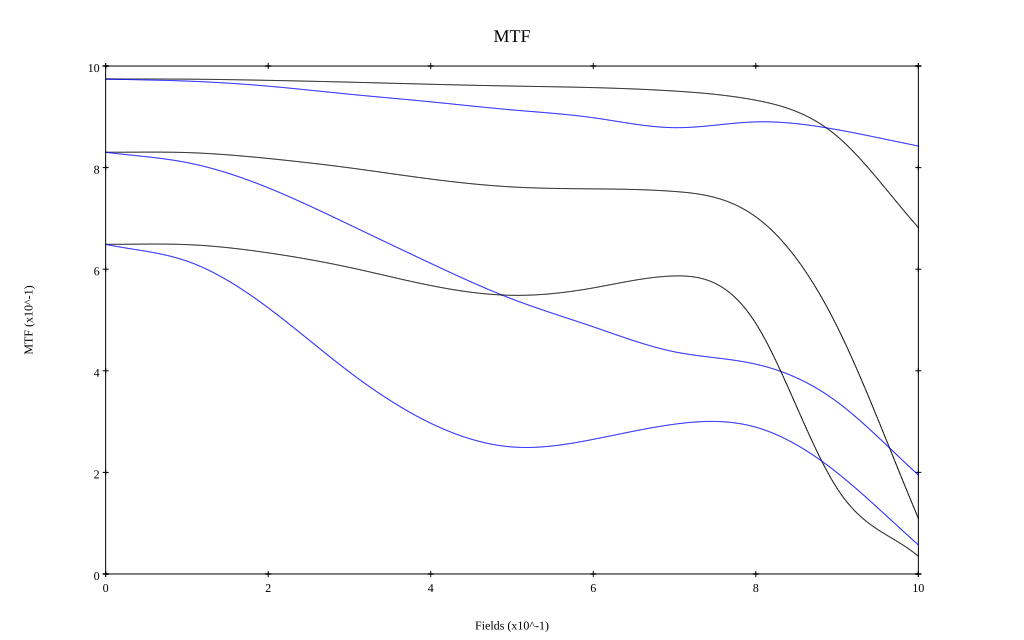

The file beside this chart, header and first rows:
, 0, 0.1, 0.2, 0.3, 0.4, 0.5, 0.6, 0.7, 0.8, 0.9, 1
10 sag, 0.974, 0.974, 0.972, 0.968, 0.964, 0.961, 0.958, 0.951, 0.933, 0.862, 0.682
10 tan, 0.974, 0.97, 0.96, 0.945, 0.93, 0.914, 0.898, 0.879, 0.89, 0.875, 0.842
30 sag, 0.83, 0.83, 0.818, 0.8, 0.778, 0.762, 0.758, 0.753, 0.703, 0.487, 0.11
30 tan, 0.83, 0.81, 0.76, 0.687, 0.611, 0.541, 0.487, 0.437, 0.413, 0.339, 0.195
50 sag, 0.649, 0.648, 0.632, 0.604, 0.568, 0.549, 0.563, 0.587, 0.493, 0.168, 0.035
50 tan, 0.649, 0.616, 0.524, 0.397, 0.297, 0.25, 0.265, 0.295, 0.289, 0.199, 0.057
